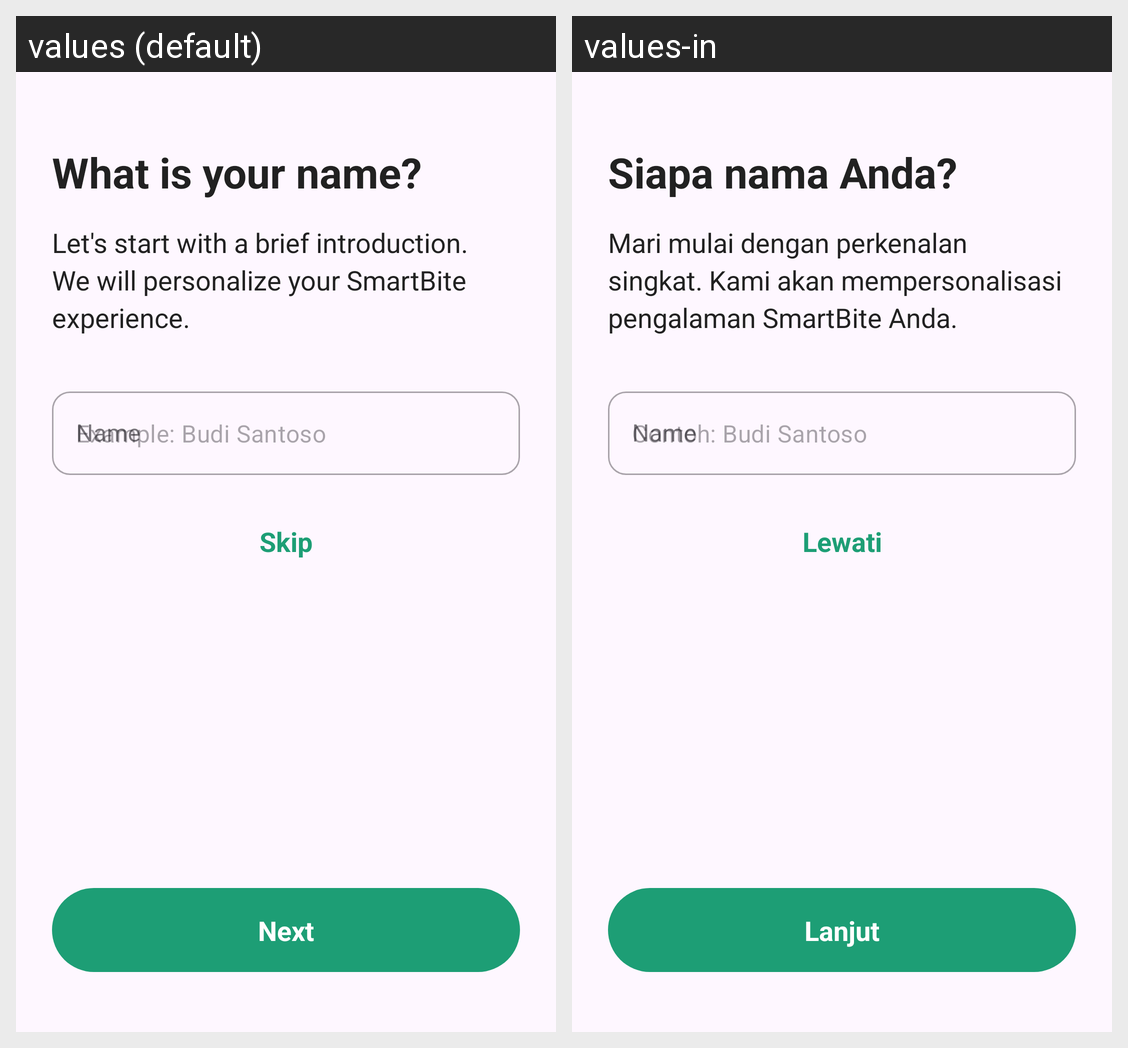

This grid shows one Android layout under two languages. Give, for every string resource on the screen, its name, the default text and each shown locale's text.
Android screen res/layout/fragment_onboarding_name.xml rendered under 2 locales, left to right: values (default), values-in. Device: Nexus 5 (rendered at 1080×1920; each locale shown at half size, 540×960, under a caption strip naming it); theme Theme.SmartBite.
Strings drawn on this screen, with the default value and each locale's value (text and hints the layout hard-codes, and strings that could not be matched under every locale, appear in the picture but are not listed):

onboarding_name_title
  values: What is your name?
  values-in: Siapa nama Anda?

onboarding_name_subtitle
  values: Let's start with a brief introduction. We will personalize your SmartBite experience.
  values-in: Mari mulai dengan perkenalan singkat. Kami akan mempersonalisasi pengalaman SmartBite Anda.

name
  values: Name 
      
  values-in: Name 
        [not translated; the default value is used]

onboarding_skip
  values: Skip
  values-in: Lewati

onboarding_next
  values: Next
  values-in: Lanjut
